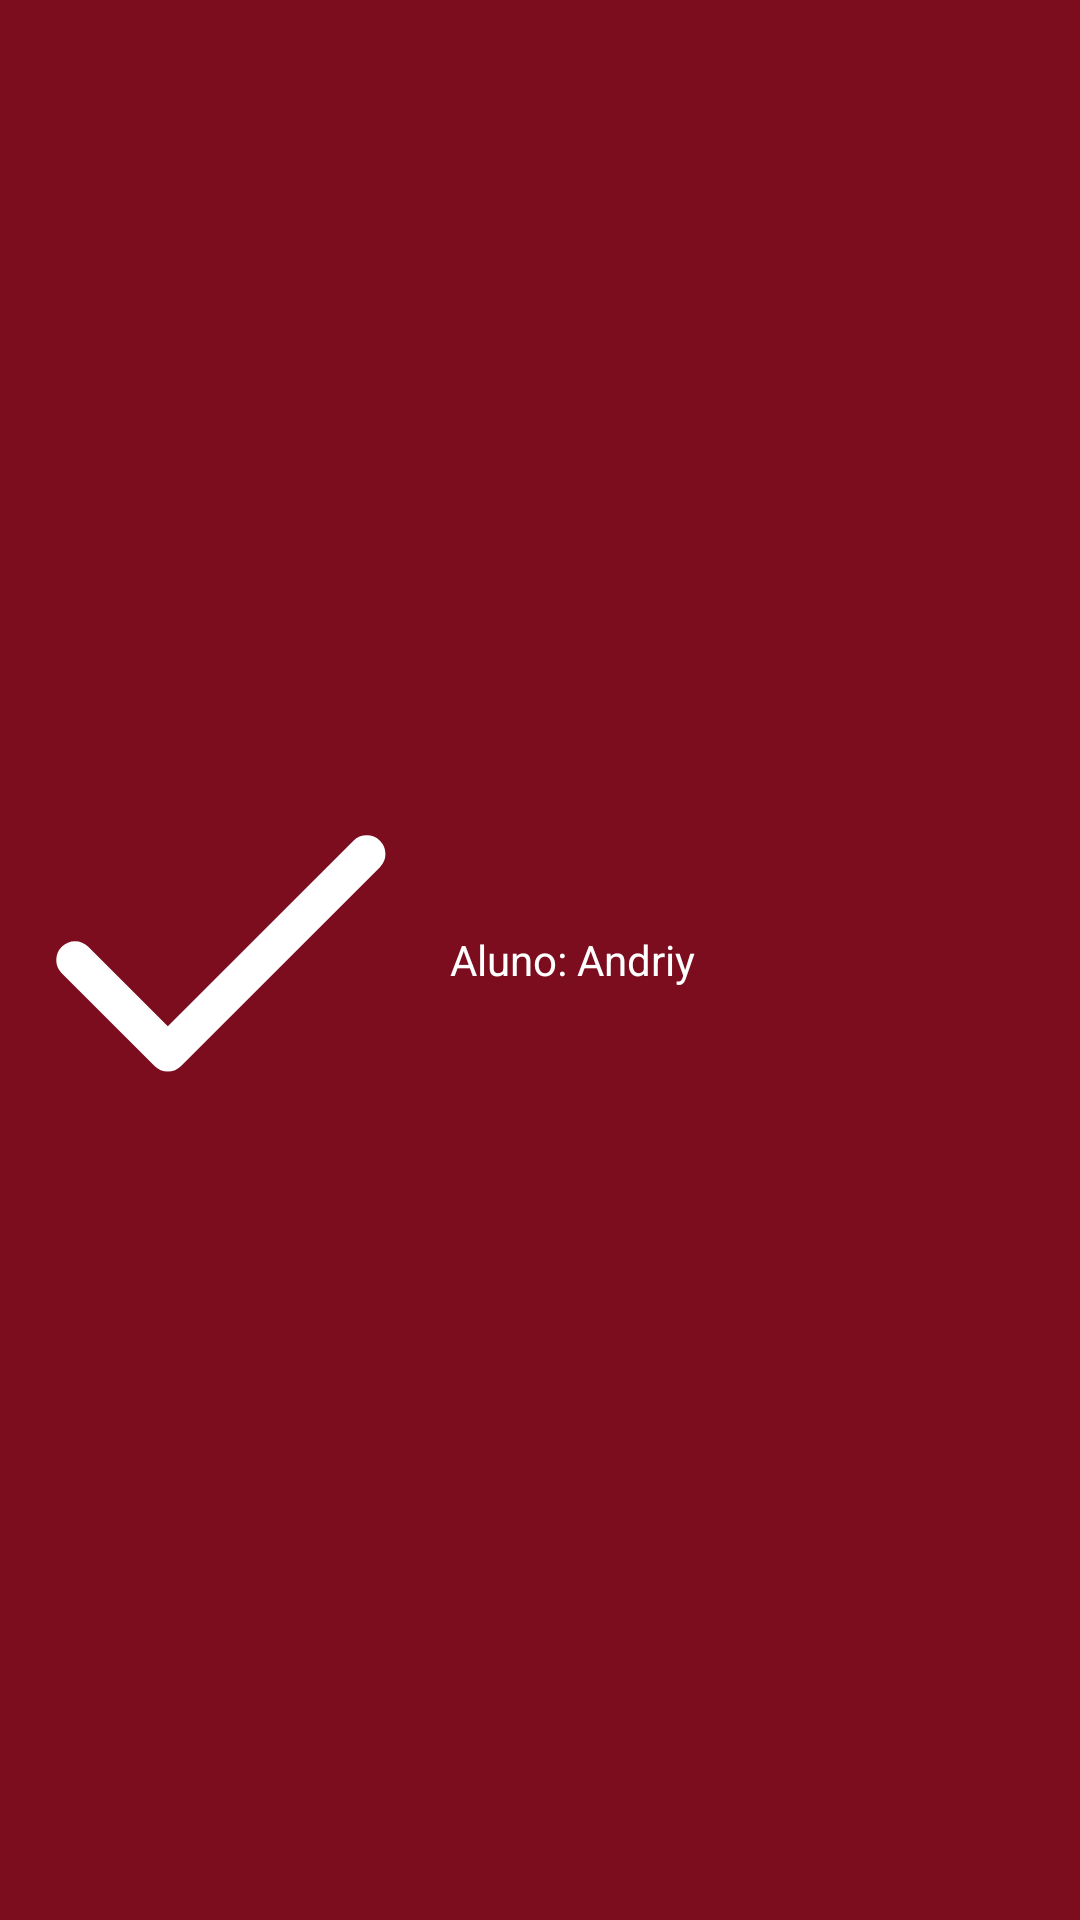

Reconstruct the res/layout file that produces this screen, plus the resources it refers to.
<!-- AndroidManifest.xml: application theme Theme.Exercicio4 -->
<!-- res/layout/fragment_splash.xml -->
<?xml version="1.0" encoding="utf-8"?>
<LinearLayout xmlns:android="http://schemas.android.com/apk/res/android"
    xmlns:tools="http://schemas.android.com/tools"
    android:layout_width="match_parent"
    android:layout_height="match_parent"
    tools:context=".ui.SplashFragment"
    android:gravity="center">

    <ImageView
        android:layout_width="150dp"
        android:layout_height="150dp"
        android:src="@drawable/ic_logo"/>
    <TextView
        android:id="@+id/textView"
        android:layout_width="wrap_content"
        android:layout_height="wrap_content"
        android:layout_weight="1"
        android:text="Aluno: Andriy"
        android:textColor="@color/white"/>

</LinearLayout>
<!-- resources referenced by this layout -->
<resources>
  <color name="white">#FFFFFFFF</color>
  <!-- drawable ic_logo (drawable) -->
  <vector xmlns:android="http://schemas.android.com/apk/res/android" android:height="30dp" android:viewportHeight="24" android:viewportWidth="24" android:width="30dp">
        
      <path android:fillColor="#00000000" android:pathData="M4,12L8.95,16.95L19.557,6.343" android:strokeColor="#FFFFFF" android:strokeLineCap="round" android:strokeLineJoin="round" android:strokeWidth="2"/>
      
  </vector>
  <style name="Theme.Exercicio4" parent="Base.Theme.Exercicio4" />
  <style name="Base.Theme.Exercicio4" parent="Theme.Material3.DayNight.NoActionBar">
          
          <item name="colorPrimary">@color/color_default</item>
          <item name="colorPrimaryVariant">@color/color_default</item>
          <item name="android:windowBackground">@color/color_default</item>
      </style>
  <color name="color_default">#7B0D1E</color>.
</resources>
